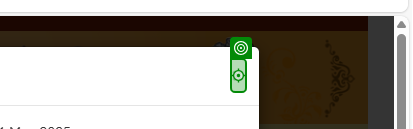
Task: DataEntry
Workflow: SignUp

Step 1: click on the button in window 'Main Page' (msedge.exe)

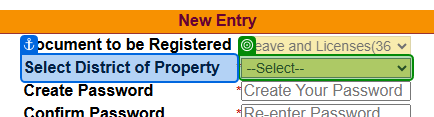
Step 2: select "Pune" in the drop-down 'Select District' in window 'Main Page' (msedge.exe)
